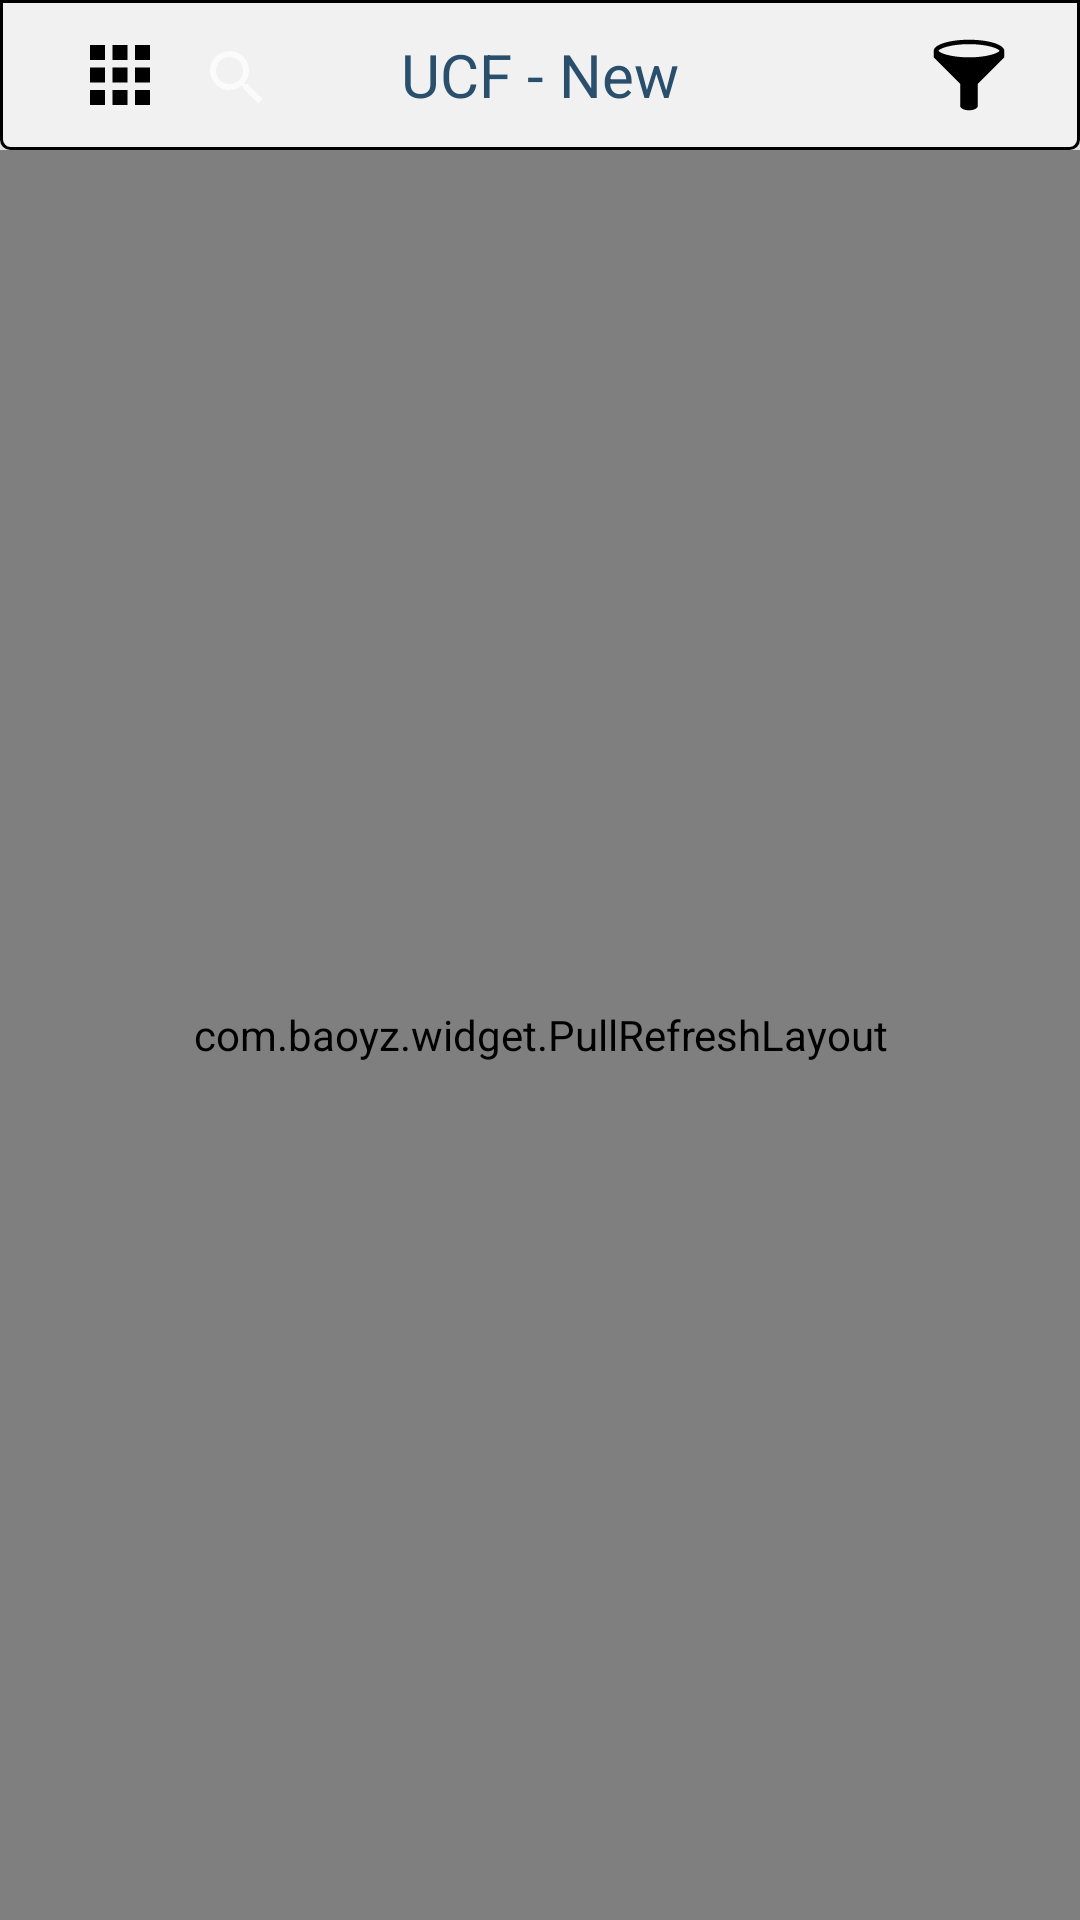

The Android layout XML behind this screen, and the referenced resources:
<!-- AndroidManifest.xml: activity theme Theme.AppCompat.NoActionBar -->
<!-- res/layout/fragment_home.xml -->
<?xml version="1.0" encoding="utf-8"?>
<RelativeLayout xmlns:android="http://schemas.android.com/apk/res/android"
    xmlns:app="http://schemas.android.com/apk/res-auto"
    android:orientation="vertical"
    android:layout_width="match_parent"
    android:layout_height="match_parent"
    android:background="#FFE1E1E1">


    <RelativeLayout

        android:id="@+id/header_background"
        android:layout_width="match_parent"
        android:layout_height="50dp"
        android:background="@drawable/home_header_bar">

        <ImageView
            android:layout_width="wrap_content"
            android:layout_height="wrap_content"
            android:src="@drawable/ic_categories"
            android:id="@+id/imageView2"
            android:layout_marginStart="25dp"
            android:layout_centerVertical="true"
            android:layout_alignParentStart="true" />

        <TextView
            android:id="@+id/home_header_textview"
            android:layout_width="wrap_content"
            android:layout_height="wrap_content"
            android:text="UCF - New"
            android:textColor="#294F6D"
            android:textSize="20sp"
            android:layout_centerVertical="true"
            android:layout_centerHorizontal="true" />

        <ImageButton
            android:layout_width="wrap_content"
            android:layout_height="wrap_content"
            android:src="@drawable/ic_funnel"
            android:layout_marginEnd="25dp"
            android:layout_centerVertical="true"
            android:layout_alignParentEnd="true"
            android:id="@+id/imageView4"
            android:onClick="initiatePopupWindow"
            android:background="#FFF1F1F1"/>

            <android.support.v7.widget.SearchView
                android:id="@+id/searchView"
                android:layout_width="wrap_content"
                android:layout_height="wrap_content"
                android:layout_alignParentBottom="true"
                android:layout_toStartOf="@+id/imageView4"
                android:layout_toEndOf="@id/imageView2"
                >
            </android.support.v7.widget.SearchView>

    </RelativeLayout>

    <TextView
        android:id="@+id/empty"
        android:text="No results, please modify your\n search and try again"
        android:layout_width="fill_parent"
        android:layout_height="fill_parent"
        android:gravity="center"
        android:textColor="#FF000000"
        />
    <LinearLayout
        android:layout_below="@id/header_background"
        android:background="#00FFFFFF"
        android:layout_width="match_parent"
        android:layout_height="match_parent">
        <com.baoyz.widget.PullRefreshLayout
            android:id="@+id/swipeRefreshLayout"
            android:layout_width="match_parent"
            android:layout_height="match_parent">

            
            <ListView
                android:id="@+id/homelist"
                android:layout_width="match_parent"
                android:layout_height="match_parent"
                android:focusableInTouchMode="false"
                android:listSelector="@android:color/transparent"
                android:layout_weight="1"
                android:cacheColorHint="#000000"
                android:drawSelectorOnTop="false"
                />
        </com.baoyz.widget.PullRefreshLayout>


    </LinearLayout>
</RelativeLayout>
<!-- resources referenced by this layout -->
<resources>
  <!-- drawable home_header_bar (drawable) -->
  <?xml version="1.0" encoding="utf-8"?>
  <selector xmlns:android="http://schemas.android.com/apk/res/android">
      <item >
          <shape android:shape="rectangle"  >
              <corners android:bottomLeftRadius="3dp" android:bottomRightRadius="3dp" />
              <stroke android:width="1dip" android:color="#FF000000" />
              <solid android:color="#FFF1F1F1"></solid>
          </shape>
      </item>
  </selector>
  <!-- drawable ic_categories (drawable) -->
  <vector xmlns:android="http://schemas.android.com/apk/res/android"
          android:width="30dp"
          android:height="30dp"
          android:viewportWidth="24.0"
          android:viewportHeight="24.0">
      <path
          android:fillColor="#FF000000"
          android:pathData="M4,8h4L8,4L4,4v4zM10,20h4v-4h-4v4zM4,20h4v-4L4,16v4zM4,14h4v-4L4,10v4zM10,14h4v-4h-4v4zM16,4v4h4L20,4h-4zM10,8h4L14,4h-4v4zM16,14h4v-4h-4v4zM16,20h4v-4h-4v4z"/>
  </vector>
  <!-- drawable ic_funnel (drawable) -->
  <vector android:height="24dp" android:viewportHeight="1000.0"
      android:viewportWidth="1000.0" android:width="24dp" xmlns:android="http://schemas.android.com/apk/res/android">
      <path android:fillColor="#FF000000" android:pathData="M500,10C229.4,10 10,78.6 10,163.1V255l367.5,367.5v306.3c0,33.8 54.8,61.3 122.5,61.3c67.7,0 122.5,-27.4 122.5,-61.3V622.5L990,255v-91.9C990,78.6 770.6,10 500,10zM100.3,142.9c22.9,-13.1 55.1,-25.5 93.1,-35.9c84.2,-23 193,-35.7 306.6,-35.7c113.5,0 222.4,12.7 306.6,35.7c38,10.4 70.2,22.8 93.1,35.9c15.1,8.6 23.3,15.9 27.1,20.3c-3.8,4.4 -12,11.6 -27.1,20.3c-22.9,13.1 -55.1,25.5 -93.1,35.9c-84.2,23 -193,35.7 -306.6,35.7c-113.5,0 -222.4,-12.7 -306.6,-35.7c-38,-10.4 -70.2,-22.8 -93.1,-35.9c-15.1,-8.6 -23.3,-15.9 -27.1,-20.3C77,158.8 85.2,151.5 100.3,142.9z"/>
  </vector>
</resources>
